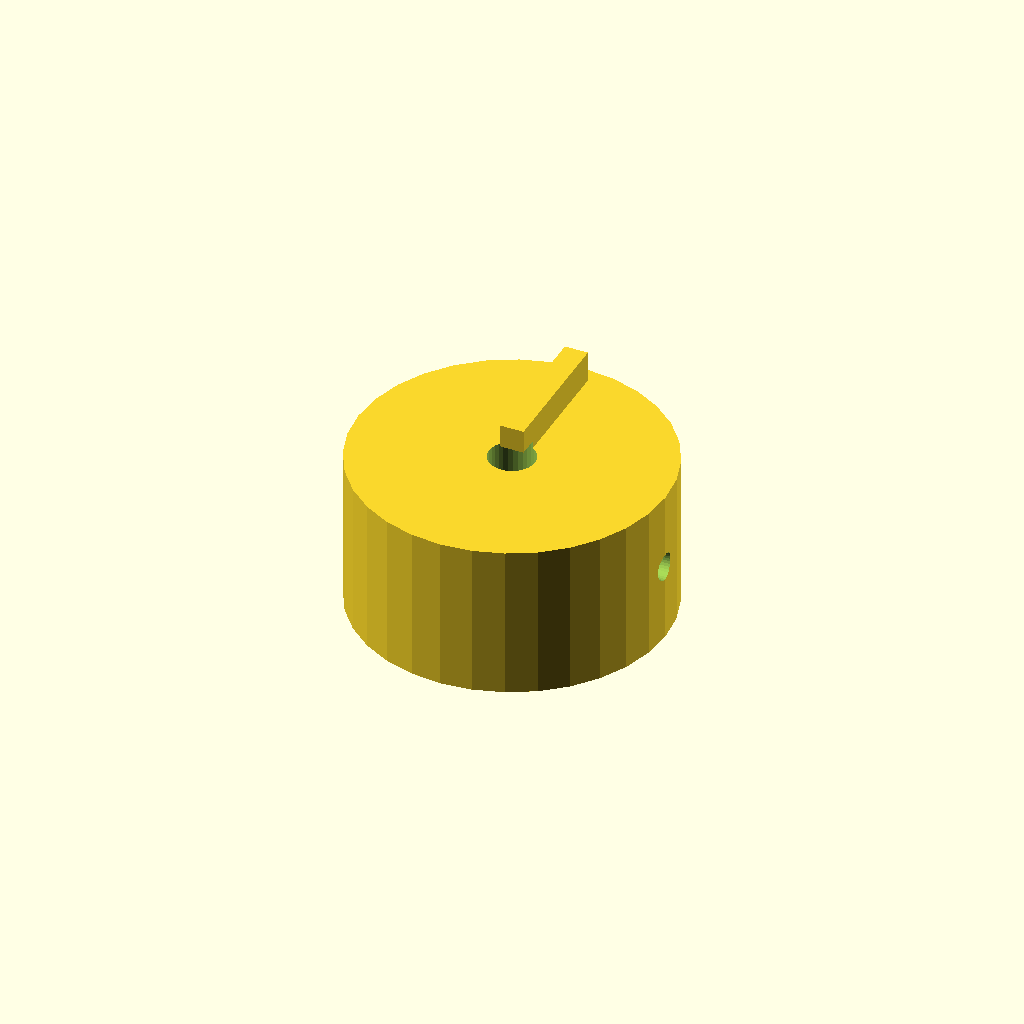
Cell 1: the model at its default parameters.
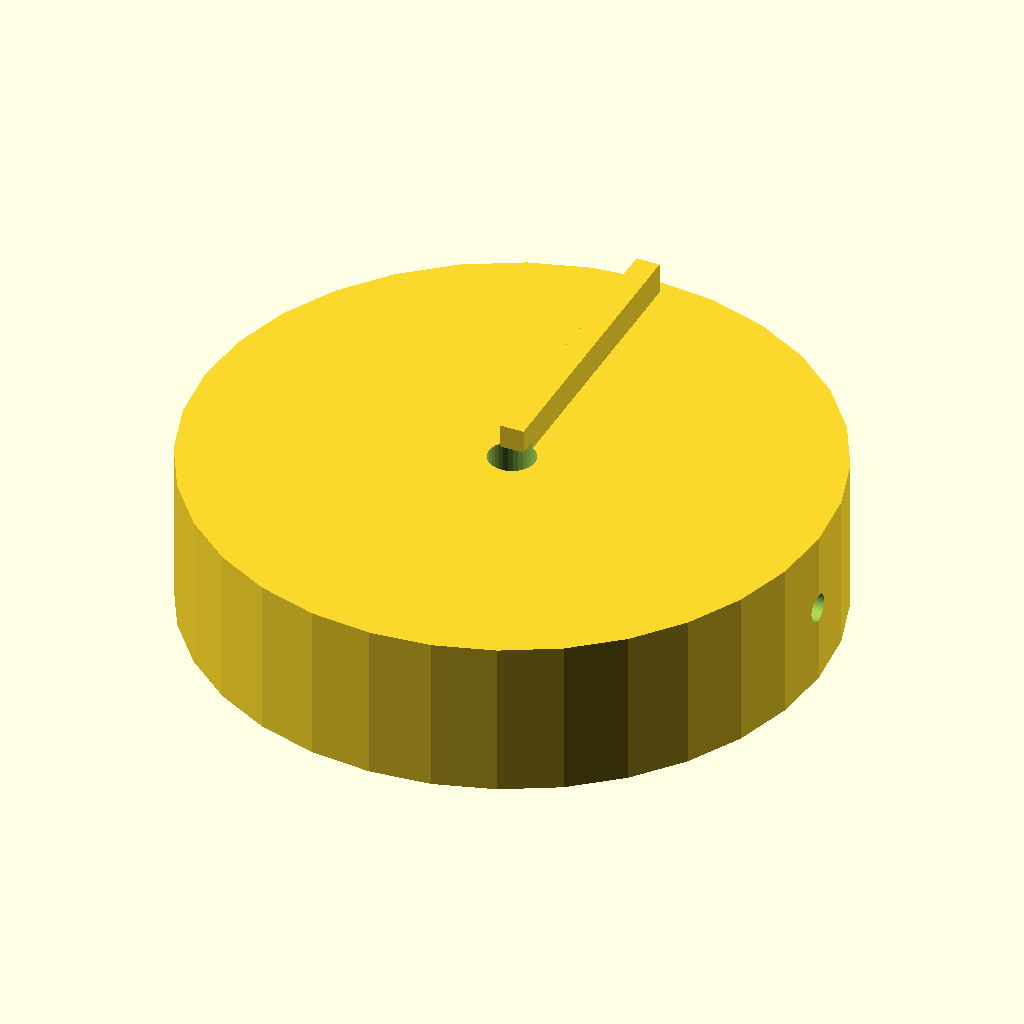
Cell 2: the same model with knob_d = 80.
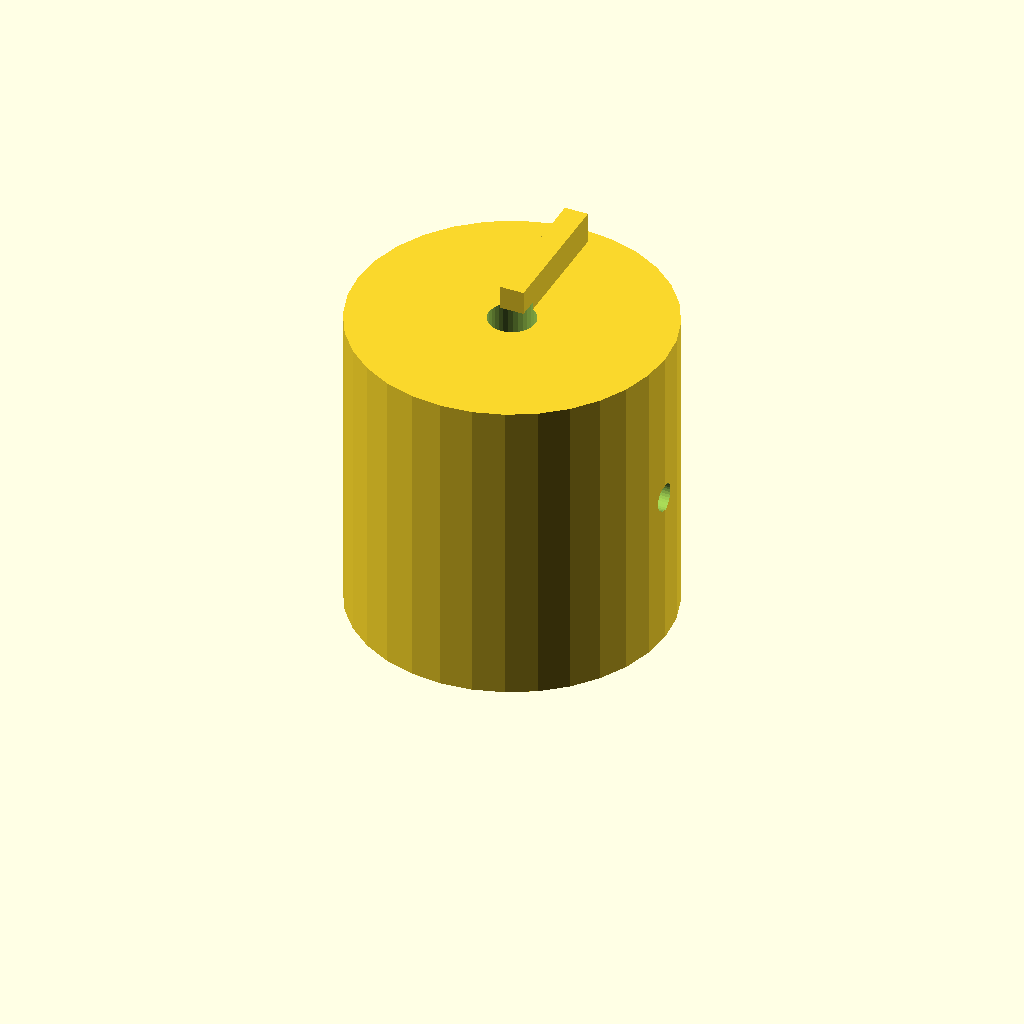
Cell 3: the same model with knob_h = 40.
One fixed orthographic camera (rotation 55°, 0°, 25°; colour scheme Cornfield) for every cell.
OpenSCAD source file optional_data/data/solid2/controlknob/part_0239.scad:
$fn = 32;

// ----------------------------------------------------------------------
// Control knob: pointer knob
// ----------------------------------------------------------------------

// --- parameters (mm) ---
rib_w = 3;                // pointer rib width
rib_h = 5;                // pointer rib height
knob_d = 40;              // knob body diameter
knob_h = 20;              // knob body height
bore_d = 6;               // shaft bore diameter
set_d = 3.5;              // set screw bore diameter

rib_poke = rib_h - 1;  // rib height above the top
total_h = knob_h + rib_h - 1;  // overall height

difference() {
  union() {
    cylinder(h = knob_h, d = knob_d);
    translate([-rib_w / 2, 0, knob_h - 1])
      cube([rib_w, knob_d / 2 - 2, rib_h]);
  }
  translate([0, 0, -1]) cylinder(h = knob_h + 2, d = bore_d);
  translate([-1, 0, knob_h / 2]) rotate([0, 90, 0])
    cylinder(h = knob_d / 2 + bore_d / 2 + 2, d = set_d);}
Customizer parameters (derived from the source; name, type, default, range or options):
rib_w: number, default 3
rib_h: number, default 5
knob_d: number, default 40
knob_h: number, default 20
bore_d: number, default 6
set_d: number, default 3.5
